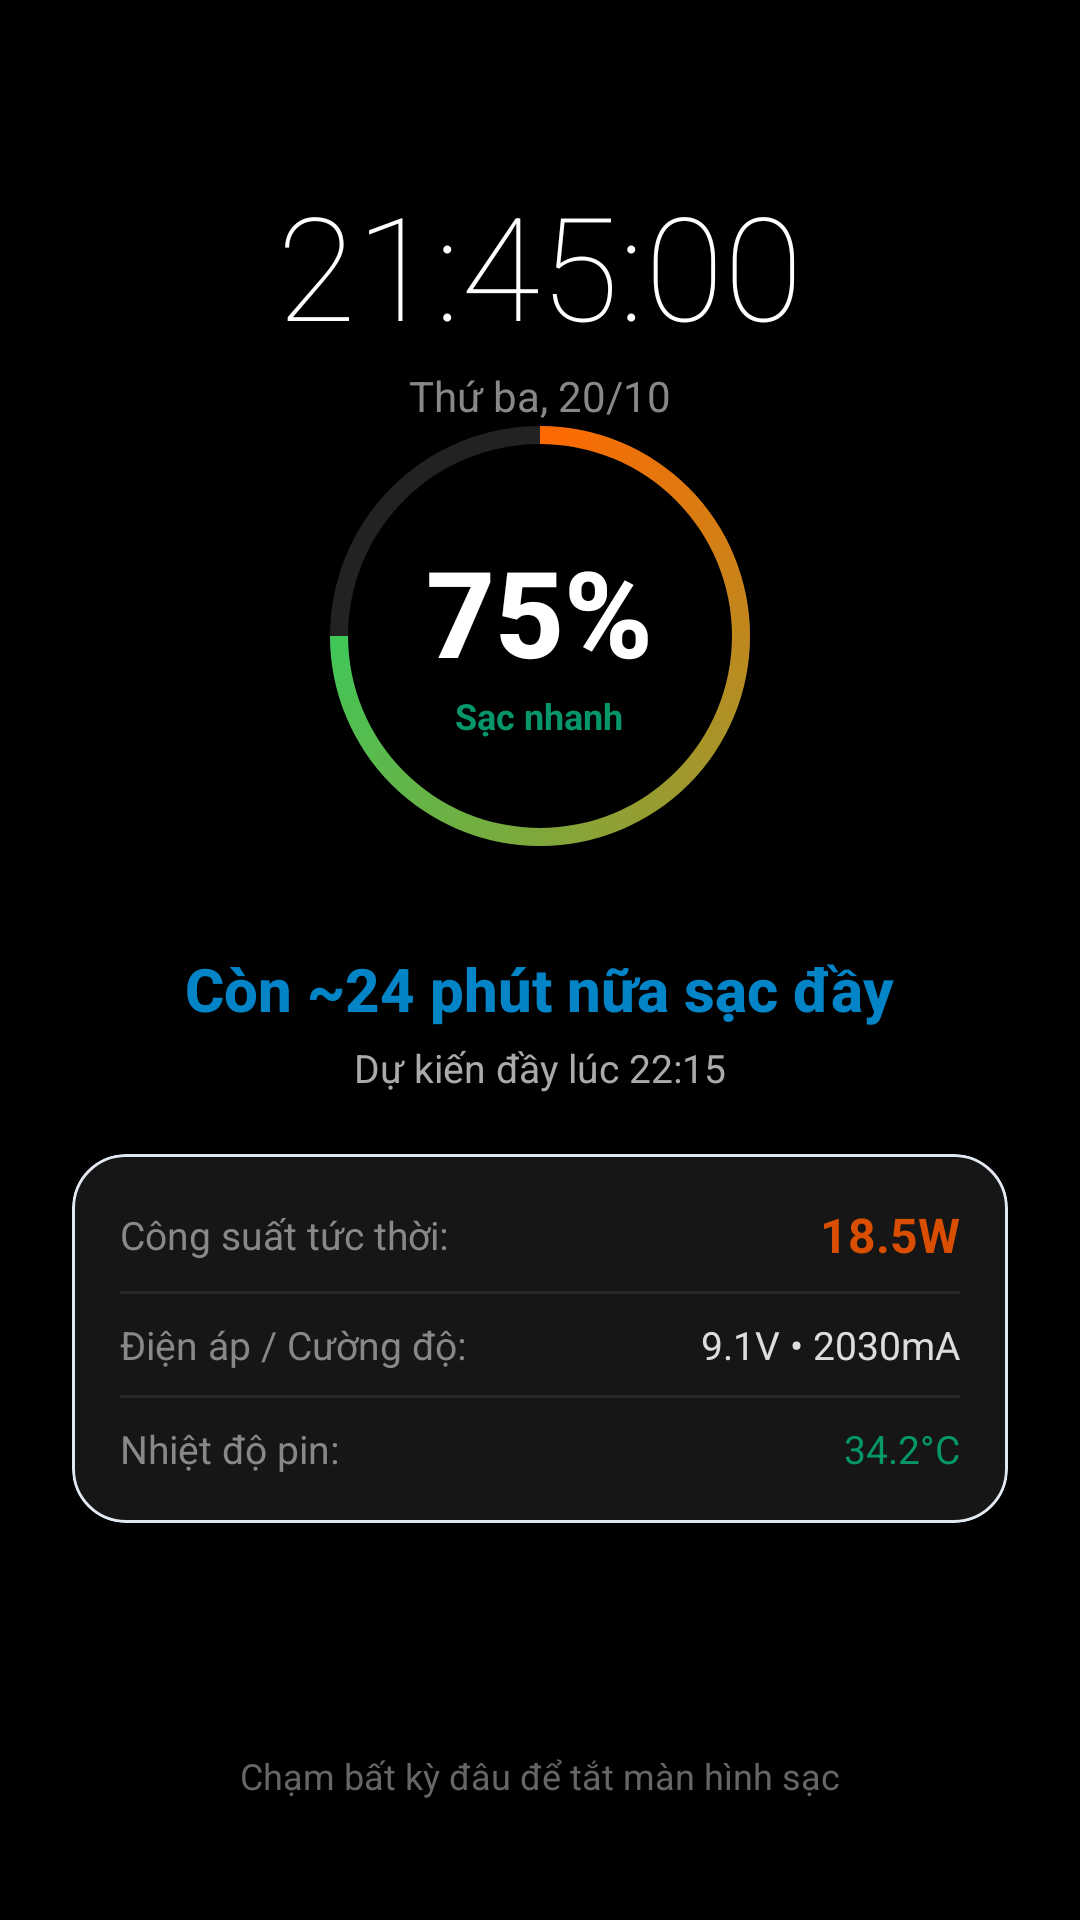

Produce the Android XML layout that renders to this screen, including the resource entries it uses.
<!-- AndroidManifest.xml: activity theme Theme.ToolXiaomi.Lockscreen -->
<!-- res/layout/activity_lockscreen_charging.xml -->
<?xml version='1.0' encoding='utf-8'?>
<RelativeLayout xmlns:android="http://schemas.android.com/apk/res/android" xmlns:app="http://schemas.android.com/apk/res-auto" android:id="@+id/root_lockscreen" android:layout_width="match_parent" android:layout_height="match_parent" android:background="#000000" android:keepScreenOn="true" android:padding="24dp">
    <LinearLayout android:id="@+id/layout_top_clock" android:layout_width="wrap_content" android:layout_height="wrap_content" android:layout_alignParentTop="true" android:layout_centerHorizontal="true" android:layout_marginTop="32dp" android:gravity="center" android:orientation="vertical">
        <TextView android:id="@+id/tv_lock_clock" android:layout_width="wrap_content" android:layout_height="wrap_content" android:fontFamily="sans-serif-thin" android:text="@string/copy_activity_lockscreen_charging_tv_lo_2223f80" android:textColor="#FFFFFF" android:textSize="48sp" />
        <TextView android:id="@+id/tv_lock_date" android:layout_width="wrap_content" android:layout_height="wrap_content" android:layout_marginTop="2dp" android:text="@string/copy_activity_lockscreen_charging_tv_lo_734062a" android:textColor="#888888" android:textSize="14sp" />
    </LinearLayout>
    <LinearLayout android:layout_width="match_parent" android:layout_height="wrap_content" android:layout_centerInParent="true" android:gravity="center" android:orientation="vertical">
        <FrameLayout android:layout_width="160dp" android:layout_height="160dp" android:layout_marginBottom="16dp">
            <ProgressBar android:id="@+id/progress_lock_battery" style="?android:attr/progressBarStyleHorizontal" android:layout_width="match_parent" android:layout_height="match_parent" android:indeterminate="false" android:max="100" android:progress="75" android:progressDrawable="@drawable/bg_circular_progress" />
            <LinearLayout android:layout_width="wrap_content" android:layout_height="wrap_content" android:layout_gravity="center" android:gravity="center" android:orientation="vertical">
                <TextView android:id="@+id/tv_lock_percent" android:layout_width="wrap_content" android:layout_height="wrap_content" android:fontFamily="sans-serif-medium" android:text="@string/copy_activity_lockscreen_charging_tv_lo_b77a111" android:textColor="#FFFFFF" android:textSize="40sp" android:textStyle="bold" />
                <TextView android:id="@+id/tv_lock_plug_type" android:layout_width="wrap_content" android:layout_height="wrap_content" android:text="@string/copy_activity_lockscreen_charging_tv_lo_4c40fc5" android:textColor="@color/neon_green" android:textSize="12sp" android:textStyle="bold" />
            </LinearLayout>
        </FrameLayout>
        <TextView android:id="@+id/tv_lock_eta" android:layout_width="wrap_content" android:layout_height="wrap_content" android:layout_marginTop="8dp" android:fontFamily="sans-serif-medium" android:text="@string/copy_activity_lockscreen_charging_tv_lo_415b23d" android:textColor="@color/neon_cyan" android:textSize="20sp" android:textStyle="bold" />
        <TextView android:id="@+id/tv_lock_full_time" android:layout_width="wrap_content" android:layout_height="wrap_content" android:layout_marginTop="4dp" android:text="@string/copy_activity_lockscreen_charging_tv_lo_7f7d500" android:textColor="#AAAAAA" android:textSize="13sp" />
        <com.google.android.material.card.MaterialCardView android:layout_width="match_parent" android:layout_height="wrap_content" android:layout_marginTop="20dp" app:cardBackgroundColor="#161616" app:cardCornerRadius="18dp" app:cardElevation="0dp" app:strokeColor="@color/card_dark_stroke" app:strokeWidth="1dp">
            <LinearLayout android:layout_width="match_parent" android:layout_height="wrap_content" android:orientation="vertical" android:padding="16dp">
                <LinearLayout android:layout_width="match_parent" android:layout_height="wrap_content" android:gravity="center_vertical" android:orientation="horizontal">
                    <TextView android:layout_width="0dp" android:layout_height="wrap_content" android:layout_weight="1" android:text="@string/copy_activity_lockscreen_charging_text_2e6559f" android:textColor="#888888" android:textSize="13sp" />
                    <TextView android:id="@+id/tv_lock_power" android:layout_width="wrap_content" android:layout_height="wrap_content" android:text="@string/copy_activity_lockscreen_charging_tv_lo_63cdf67" android:textColor="@color/mi_orange" android:textSize="16sp" android:textStyle="bold" />
                </LinearLayout>
                <View android:layout_width="match_parent" android:layout_height="1dp" android:layout_marginTop="8dp" android:layout_marginBottom="8dp" android:background="#262626" />
                <LinearLayout android:layout_width="match_parent" android:layout_height="wrap_content" android:gravity="center_vertical" android:orientation="horizontal">
                    <TextView android:layout_width="0dp" android:layout_height="wrap_content" android:layout_weight="1" android:text="@string/copy_activity_lockscreen_charging_text_035cf92" android:textColor="#888888" android:textSize="13sp" />
                    <TextView android:id="@+id/tv_lock_volt_curr" android:layout_width="wrap_content" android:layout_height="wrap_content" android:text="@string/copy_activity_lockscreen_charging_tv_lo_2558799" android:textColor="#DDDDDD" android:textSize="13sp" />
                </LinearLayout>
                <View android:layout_width="match_parent" android:layout_height="1dp" android:layout_marginTop="8dp" android:layout_marginBottom="8dp" android:background="#262626" />
                <LinearLayout android:layout_width="match_parent" android:layout_height="wrap_content" android:gravity="center_vertical" android:orientation="horizontal">
                    <TextView android:layout_width="0dp" android:layout_height="wrap_content" android:layout_weight="1" android:text="@string/copy_activity_lockscreen_charging_text_4f1592c" android:textColor="#888888" android:textSize="13sp" />
                    <TextView android:id="@+id/tv_lock_temp" android:layout_width="wrap_content" android:layout_height="wrap_content" android:text="@string/copy_activity_lockscreen_charging_tv_lo_bbeaffa" android:textColor="@color/neon_green" android:textSize="13sp" />
                </LinearLayout>
            </LinearLayout>
        </com.google.android.material.card.MaterialCardView>
    </LinearLayout>
    <TextView android:id="@+id/tv_lock_dismiss_hint" android:layout_width="wrap_content" android:layout_height="wrap_content" android:layout_alignParentBottom="true" android:layout_centerHorizontal="true" android:layout_marginBottom="16dp" android:text="@string/copy_activity_lockscreen_charging_tv_lo_09c3902" android:textColor="#666666" android:textSize="12sp" />
</RelativeLayout>
<!-- resources referenced by this layout -->
<resources>
  <color name="card_dark_stroke">#E2E8F0</color>
  <color name="mi_orange">#D94E00</color>
  <color name="neon_cyan">#0284C7</color>
  <color name="neon_green">#059669</color>
  <!-- drawable bg_circular_progress (drawable) -->
  <?xml version="1.0" encoding="utf-8"?>
  <layer-list xmlns:android="http://schemas.android.com/apk/res/android">
      <item android:id="@android:id/background">
          <shape
              android:innerRadiusRatio="2.5"
              android:shape="ring"
              android:thickness="6dp"
              android:useLevel="false">
              <solid android:color="#222222" />
          </shape>
      </item>
      <item android:id="@android:id/progress">
          <rotate
              android:fromDegrees="270"
              android:toDegrees="270">
              <shape
                  android:innerRadiusRatio="2.5"
                  android:shape="ring"
                  android:thickness="6dp"
                  android:useLevel="true">
                  <gradient
                      android:endColor="#00E676"
                      android:startColor="#FF6900"
                      android:type="sweep" />
              </shape>
          </rotate>
      </item>
  </layer-list>
  <string name="copy_activity_lockscreen_charging_text_035cf92" formatted="false">Điện áp / Cường độ:</string>
  <string name="copy_activity_lockscreen_charging_text_2e6559f" formatted="false">Công suất tức thời:</string>
  <string name="copy_activity_lockscreen_charging_text_4f1592c" formatted="false">Nhiệt độ pin:</string>
  <string name="copy_activity_lockscreen_charging_tv_lo_09c3902" formatted="false">Chạm bất kỳ đâu để tắt màn hình sạc</string>
  <string name="copy_activity_lockscreen_charging_tv_lo_2223f80" formatted="false">21:45:00</string>
  <string name="copy_activity_lockscreen_charging_tv_lo_2558799" formatted="false">9.1V • 2030mA</string>
  <string name="copy_activity_lockscreen_charging_tv_lo_415b23d" formatted="false">Còn ~24 phút nữa sạc đầy</string>
  <string name="copy_activity_lockscreen_charging_tv_lo_4c40fc5" formatted="false">Sạc nhanh</string>
  <string name="copy_activity_lockscreen_charging_tv_lo_63cdf67" formatted="false">18.5W</string>
  <string name="copy_activity_lockscreen_charging_tv_lo_734062a" formatted="false">Thứ ba, 20/10</string>
  <string name="copy_activity_lockscreen_charging_tv_lo_7f7d500" formatted="false">Dự kiến đầy lúc 22:15</string>
  <string name="copy_activity_lockscreen_charging_tv_lo_b77a111" formatted="false">75%</string>
  <string name="copy_activity_lockscreen_charging_tv_lo_bbeaffa" formatted="false">34.2°C</string>
  <style name="Theme.ToolXiaomi.Lockscreen" parent="Theme.Material3.DayNight.NoActionBar">
      <item name="android:windowBackground">#000000</item>
      <item name="android:statusBarColor">#000000</item>
      <item name="android:navigationBarColor">#000000</item>
    </style>
</resources>
